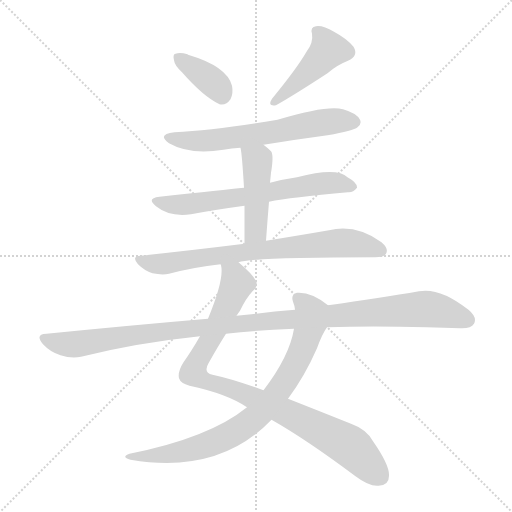
t = 0.00 s
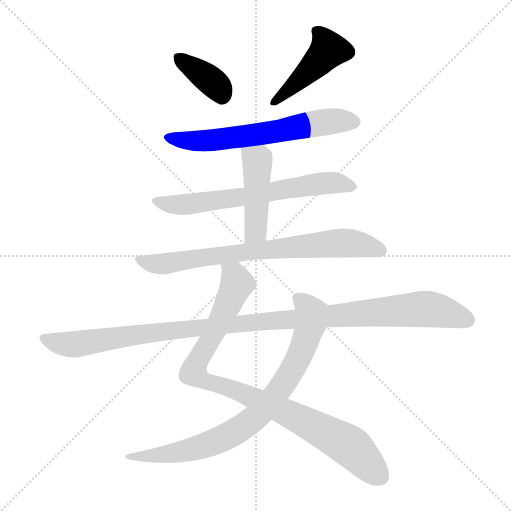
t = 1.45 s
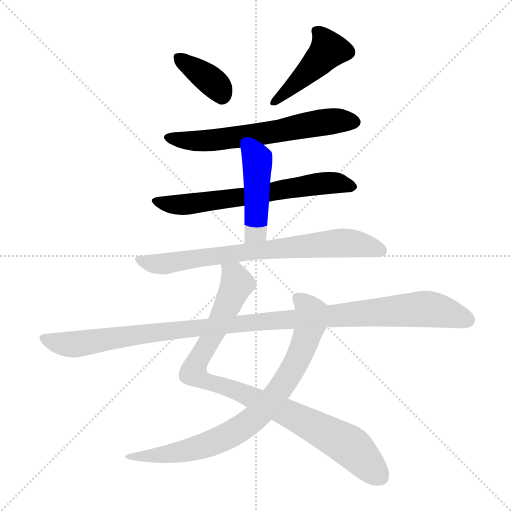
t = 2.90 s
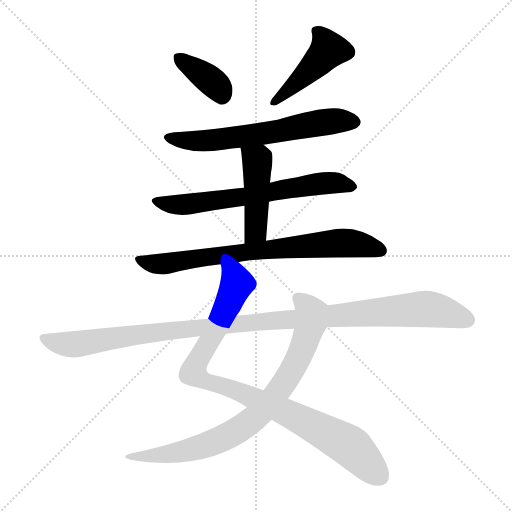
t = 4.34 s
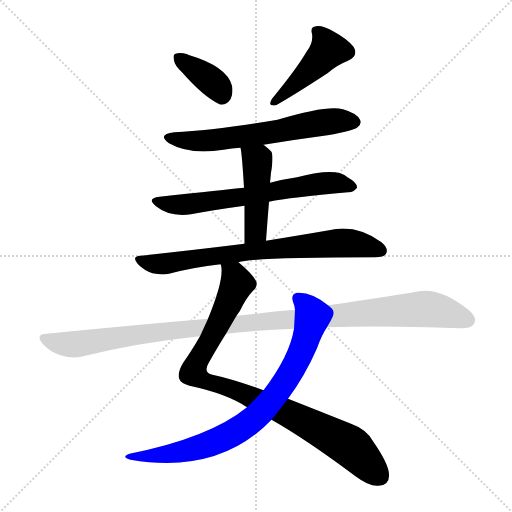
t = 5.79 s
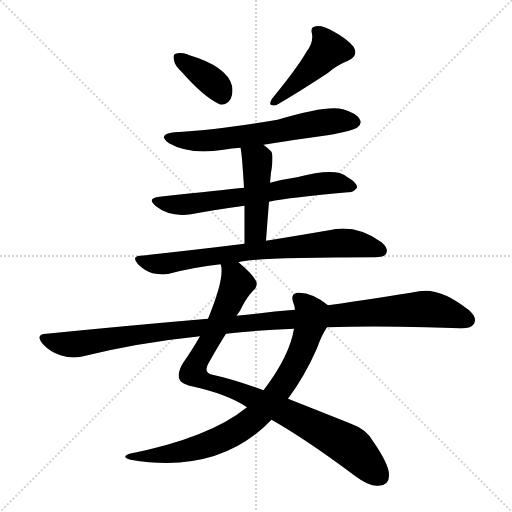
t = 7.24 s

The animated SVG that drew these frames (rendered in a browser with its animation timeline set to each time). Animation: 9 CSS @keyframes rules; one cycle of 7.24 s.

<svg version="1.1" viewBox="0 0 1024 1024" xmlns="http://www.w3.org/2000/svg">
  <g stroke="lightgray" stroke-dasharray="1,1" stroke-width="1" transform="scale(4, 4)">
    <line x1="0" y1="0" x2="256" y2="256"></line>
    <line x1="256" y1="0" x2="0" y2="256"></line>
    <line x1="128" y1="0" x2="128" y2="256"></line>
    <line x1="0" y1="128" x2="256" y2="128"></line>
  </g>
<g transform="scale(1, -1) translate(0, -900)">
   <style type="text/css">
    @keyframes keyframes0 {
      from {
       stroke: blue;
       stroke-dashoffset: 371;
       stroke-width: 128;
       }
       55% {
       animation-timing-function: step-end;
       stroke: blue;
       stroke-dashoffset: 0;
       stroke-width: 128;
       }
       to {
       stroke: black;
       stroke-width: 1024;
       }
       }
       #make-me-a-hanzi-animation-0 {
         animation: keyframes0 0.551921s both;
         animation-delay: 0.000000s;
         animation-timing-function: linear;
       }
    @keyframes keyframes1 {
      from {
       stroke: blue;
       stroke-dashoffset: 446;
       stroke-width: 128;
       }
       59% {
       animation-timing-function: step-end;
       stroke: blue;
       stroke-dashoffset: 0;
       stroke-width: 128;
       }
       to {
       stroke: black;
       stroke-width: 1024;
       }
       }
       #make-me-a-hanzi-animation-1 {
         animation: keyframes1 0.612956s both;
         animation-delay: 0.551921s;
         animation-timing-function: linear;
       }
    @keyframes keyframes2 {
      from {
       stroke: blue;
       stroke-dashoffset: 626;
       stroke-width: 128;
       }
       67% {
       animation-timing-function: step-end;
       stroke: blue;
       stroke-dashoffset: 0;
       stroke-width: 128;
       }
       to {
       stroke: black;
       stroke-width: 1024;
       }
       }
       #make-me-a-hanzi-animation-2 {
         animation: keyframes2 0.759440s both;
         animation-delay: 1.164876s;
         animation-timing-function: linear;
       }
    @keyframes keyframes3 {
      from {
       stroke: blue;
       stroke-dashoffset: 651;
       stroke-width: 128;
       }
       68% {
       animation-timing-function: step-end;
       stroke: blue;
       stroke-dashoffset: 0;
       stroke-width: 128;
       }
       to {
       stroke: black;
       stroke-width: 1024;
       }
       }
       #make-me-a-hanzi-animation-3 {
         animation: keyframes3 0.779785s both;
         animation-delay: 1.924316s;
         animation-timing-function: linear;
       }
    @keyframes keyframes4 {
      from {
       stroke: blue;
       stroke-dashoffset: 455;
       stroke-width: 128;
       }
       60% {
       animation-timing-function: step-end;
       stroke: blue;
       stroke-dashoffset: 0;
       stroke-width: 128;
       }
       to {
       stroke: black;
       stroke-width: 1024;
       }
       }
       #make-me-a-hanzi-animation-4 {
         animation: keyframes4 0.620280s both;
         animation-delay: 2.704102s;
         animation-timing-function: linear;
       }
    @keyframes keyframes5 {
      from {
       stroke: blue;
       stroke-dashoffset: 745;
       stroke-width: 128;
       }
       71% {
       animation-timing-function: step-end;
       stroke: blue;
       stroke-dashoffset: 0;
       stroke-width: 128;
       }
       to {
       stroke: black;
       stroke-width: 1024;
       }
       }
       #make-me-a-hanzi-animation-5 {
         animation: keyframes5 0.856283s both;
         animation-delay: 3.324382s;
         animation-timing-function: linear;
       }
    @keyframes keyframes6 {
      from {
       stroke: blue;
       stroke-dashoffset: 929;
       stroke-width: 128;
       }
       75% {
       animation-timing-function: step-end;
       stroke: blue;
       stroke-dashoffset: 0;
       stroke-width: 128;
       }
       to {
       stroke: black;
       stroke-width: 1024;
       }
       }
       #make-me-a-hanzi-animation-6 {
         animation: keyframes6 1.006022s both;
         animation-delay: 4.180664s;
         animation-timing-function: linear;
       }
    @keyframes keyframes7 {
      from {
       stroke: blue;
       stroke-dashoffset: 795;
       stroke-width: 128;
       }
       72% {
       animation-timing-function: step-end;
       stroke: blue;
       stroke-dashoffset: 0;
       stroke-width: 128;
       }
       to {
       stroke: black;
       stroke-width: 1024;
       }
       }
       #make-me-a-hanzi-animation-7 {
         animation: keyframes7 0.896973s both;
         animation-delay: 5.186686s;
         animation-timing-function: linear;
       }
    @keyframes keyframes8 {
      from {
       stroke: blue;
       stroke-dashoffset: 1110;
       stroke-width: 128;
       }
       78% {
       animation-timing-function: step-end;
       stroke: blue;
       stroke-dashoffset: 0;
       stroke-width: 128;
       }
       to {
       stroke: black;
       stroke-width: 1024;
       }
       }
       #make-me-a-hanzi-animation-8 {
         animation: keyframes8 1.153320s both;
         animation-delay: 6.083659s;
         animation-timing-function: linear;
       }
</style>
<path d="M 364.0 755.5 Q 407.0 706.5 439.0 691.5 Q 452.0 688.5 461.0 701.5 Q 467.0 713.5 464.0 728.5 Q 454.0 767.5 376.0 790.5 L 375.0 791.5 Q 360.0 795.5 351.0 792.5 Q 345.0 791.5 348.0 779.5 Q 349.0 769.5 364.0 755.5 Z" fill="lightgray"></path> 
<path d="M 613.0 796.5 Q 594.0 763.5 544.0 702.5 Q 534.0 686.5 552.0 689.5 Q 586.0 708.5 655.0 753.5 Q 673.0 769.5 696.0 778.5 Q 718.0 788.5 707.0 806.5 Q 694.0 822.5 668.0 836.5 Q 646.0 849.5 632.0 847.5 Q 620.0 846.5 624.0 832.5 Q 627.0 814.5 613.0 796.5 Z" fill="lightgray"></path> 
<path d="M 527.0 610.5 Q 588.0 620.5 655.0 629.5 Q 707.0 638.5 715.0 645.5 Q 724.0 652.5 720.0 660.5 Q 714.0 673.5 686.0 681.5 Q 655.0 690.5 555.0 660.5 Q 431.0 639.5 349.0 635.5 Q 313.0 631.5 338.0 613.5 Q 380.0 589.5 447.0 600.5 Q 463.0 603.5 481.0 604.5 L 527.0 610.5 Z" fill="lightgray"></path> 
<path d="M 538.0 496.5 Q 581.0 505.5 696.0 515.5 Q 706.0 514.5 714.0 524.5 Q 715.0 534.5 695.0 545.5 Q 674.0 566.5 594.0 545.5 Q 566.0 541.5 540.0 534.5 L 488.0 524.5 Q 449.0 520.5 319.0 506.5 Q 292.0 503.5 312.0 487.5 Q 339.0 465.5 382.0 471.5 Q 430.0 480.5 489.0 488.5 L 538.0 496.5 Z" fill="lightgray"></path> 
<path d="M 532.0 418.5 Q 535.0 460.5 538.0 496.5 L 540.0 534.5 Q 541.0 544.5 542.0 554.5 Q 548.0 590.5 542.0 597.5 Q 535.0 604.5 527.0 610.5 C 503.0 629.5 476.0 634.5 481.0 604.5 Q 484.0 592.5 488.0 524.5 L 489.0 488.5 Q 489.0 457.5 489.0 412.5 C 489.0 382.5 530.0 388.5 532.0 418.5 Z" fill="lightgray"></path> 
<path d="M 477.0 375.5 Q 504.0 385.5 750.0 385.5 Q 768.0 385.5 772.0 392.5 Q 778.0 402.5 763.0 415.5 Q 712.0 452.5 658.0 439.5 Q 606.0 430.5 532.0 418.5 L 489.0 412.5 Q 392.0 400.5 281.0 388.5 Q 262.0 387.5 276.0 371.5 Q 289.0 358.5 305.0 353.5 Q 324.0 349.5 338.0 352.5 Q 387.0 365.5 441.0 371.5 L 477.0 375.5 Z" fill="lightgray"></path> 
<path d="M 473.0 268.5 Q 477.0 274.5 480.0 278.5 Q 492.0 303.5 505.0 317.5 Q 515.0 324.5 513.0 335.5 Q 509.0 348.5 477.0 375.5 C 455.0 395.5 439.0 401.5 441.0 371.5 L 442.0 369.5 Q 449.0 342.5 416.0 262.5 L 400.0 227.5 Q 382.0 196.5 367.0 175.5 Q 355.0 156.5 358.0 143.5 Q 361.0 133.5 379.0 128.5 Q 454.0 112.5 494.0 85.5 L 543.0 60.5 Q 612.0 21.5 711.0 -52.5 Q 739.0 -73.5 757.0 -71.5 Q 779.0 -70.5 778.0 -49.5 Q 778.0 -28.5 746.0 17.5 Q 733.0 41.5 702.0 52.5 Q 632.0 80.5 576.0 102.5 L 527.0 119.5 Q 467.0 141.5 425.0 150.5 Q 406.0 154.5 417.0 173.5 Q 436.0 207.5 452.0 232.5 L 473.0 268.5 Z" fill="lightgray"></path> 
<path d="M 656.0 289.5 Q 623.0 316.5 594.0 314.5 Q 581.0 311.5 586.0 296.5 Q 589.0 289.5 590.0 280.5 L 588.0 242.5 Q 579.0 187.5 527.0 119.5 L 494.0 85.5 Q 419.0 24.5 259.0 -7.5 Q 241.0 -14.5 261.0 -19.5 Q 438.0 -49.5 543.0 60.5 L 576.0 102.5 Q 610.0 148.5 634.0 203.5 Q 644.0 231.5 654.0 245.5 C 669.0 271.5 673.0 277.5 656.0 289.5 Z" fill="lightgray"></path> 
<path d="M 654.0 245.5 Q 742.0 248.5 853.0 245.5 Q 889.0 244.5 920.0 243.5 Q 942.0 242.5 948.0 252.5 Q 955.0 265.5 937.0 280.5 Q 880.0 325.5 838.0 317.5 Q 763.0 304.5 656.0 289.5 L 590.0 280.5 Q 548.0 277.5 503.0 271.5 Q 488.0 270.5 473.0 268.5 L 416.0 262.5 Q 263.0 249.5 93.0 232.5 Q 69.0 231.5 86.0 211.5 Q 101.0 195.5 121.0 189.5 Q 143.0 182.5 162.0 186.5 Q 274.0 214.5 400.0 227.5 L 452.0 232.5 Q 512.0 239.5 588.0 242.5 L 654.0 245.5 Z" fill="lightgray"></path> 
      <clipPath id="make-me-a-hanzi-clip-0">
      <path d="M 364.0 755.5 Q 407.0 706.5 439.0 691.5 Q 452.0 688.5 461.0 701.5 Q 467.0 713.5 464.0 728.5 Q 454.0 767.5 376.0 790.5 L 375.0 791.5 Q 360.0 795.5 351.0 792.5 Q 345.0 791.5 348.0 779.5 Q 349.0 769.5 364.0 755.5 Z" fill="lightgray"></path>
      </clipPath>
      <path clip-path="url(#make-me-a-hanzi-clip-0)" d="M 357.0 784.5 L 420.0 740.5 L 443.0 710.5 " fill="none" id="make-me-a-hanzi-animation-0" stroke-dasharray="243 486" stroke-linecap="round"></path>

      <clipPath id="make-me-a-hanzi-clip-1">
      <path d="M 613.0 796.5 Q 594.0 763.5 544.0 702.5 Q 534.0 686.5 552.0 689.5 Q 586.0 708.5 655.0 753.5 Q 673.0 769.5 696.0 778.5 Q 718.0 788.5 707.0 806.5 Q 694.0 822.5 668.0 836.5 Q 646.0 849.5 632.0 847.5 Q 620.0 846.5 624.0 832.5 Q 627.0 814.5 613.0 796.5 Z" fill="lightgray"></path>
      </clipPath>
      <path clip-path="url(#make-me-a-hanzi-clip-1)" d="M 632.0 837.5 L 657.0 800.5 L 553.0 698.5 " fill="none" id="make-me-a-hanzi-animation-1" stroke-dasharray="318 636" stroke-linecap="round"></path>

      <clipPath id="make-me-a-hanzi-clip-2">
      <path d="M 527.0 610.5 Q 588.0 620.5 655.0 629.5 Q 707.0 638.5 715.0 645.5 Q 724.0 652.5 720.0 660.5 Q 714.0 673.5 686.0 681.5 Q 655.0 690.5 555.0 660.5 Q 431.0 639.5 349.0 635.5 Q 313.0 631.5 338.0 613.5 Q 380.0 589.5 447.0 600.5 Q 463.0 603.5 481.0 604.5 L 527.0 610.5 Z" fill="lightgray"></path>
      </clipPath>
      <path clip-path="url(#make-me-a-hanzi-clip-2)" d="M 341.0 625.5 L 389.0 617.5 L 435.0 619.5 L 654.0 656.5 L 707.0 656.5 " fill="none" id="make-me-a-hanzi-animation-2" stroke-dasharray="498 996" stroke-linecap="round"></path>

      <clipPath id="make-me-a-hanzi-clip-3">
      <path d="M 538.0 496.5 Q 581.0 505.5 696.0 515.5 Q 706.0 514.5 714.0 524.5 Q 715.0 534.5 695.0 545.5 Q 674.0 566.5 594.0 545.5 Q 566.0 541.5 540.0 534.5 L 488.0 524.5 Q 449.0 520.5 319.0 506.5 Q 292.0 503.5 312.0 487.5 Q 339.0 465.5 382.0 471.5 Q 430.0 480.5 489.0 488.5 L 538.0 496.5 Z" fill="lightgray"></path>
      </clipPath>
      <path clip-path="url(#make-me-a-hanzi-clip-3)" d="M 314.0 497.5 L 347.0 490.5 L 385.0 492.5 L 645.0 533.5 L 705.0 526.5 " fill="none" id="make-me-a-hanzi-animation-3" stroke-dasharray="523 1046" stroke-linecap="round"></path>

      <clipPath id="make-me-a-hanzi-clip-4">
      <path d="M 532.0 418.5 Q 535.0 460.5 538.0 496.5 L 540.0 534.5 Q 541.0 544.5 542.0 554.5 Q 548.0 590.5 542.0 597.5 Q 535.0 604.5 527.0 610.5 C 503.0 629.5 476.0 634.5 481.0 604.5 Q 484.0 592.5 488.0 524.5 L 489.0 488.5 Q 489.0 457.5 489.0 412.5 C 489.0 382.5 530.0 388.5 532.0 418.5 Z" fill="lightgray"></path>
      </clipPath>
      <path clip-path="url(#make-me-a-hanzi-clip-4)" d="M 489.0 603.5 L 515.0 578.5 L 512.0 444.5 L 495.0 421.5 " fill="none" id="make-me-a-hanzi-animation-4" stroke-dasharray="327 654" stroke-linecap="round"></path>

      <clipPath id="make-me-a-hanzi-clip-5">
      <path d="M 477.0 375.5 Q 504.0 385.5 750.0 385.5 Q 768.0 385.5 772.0 392.5 Q 778.0 402.5 763.0 415.5 Q 712.0 452.5 658.0 439.5 Q 606.0 430.5 532.0 418.5 L 489.0 412.5 Q 392.0 400.5 281.0 388.5 Q 262.0 387.5 276.0 371.5 Q 289.0 358.5 305.0 353.5 Q 324.0 349.5 338.0 352.5 Q 387.0 365.5 441.0 371.5 L 477.0 375.5 Z" fill="lightgray"></path>
      </clipPath>
      <path clip-path="url(#make-me-a-hanzi-clip-5)" d="M 278.0 380.5 L 331.0 372.5 L 498.0 397.5 L 694.0 414.5 L 762.0 398.5 " fill="none" id="make-me-a-hanzi-animation-5" stroke-dasharray="617 1234" stroke-linecap="round"></path>

      <clipPath id="make-me-a-hanzi-clip-6">
      <path d="M 473.0 268.5 Q 477.0 274.5 480.0 278.5 Q 492.0 303.5 505.0 317.5 Q 515.0 324.5 513.0 335.5 Q 509.0 348.5 477.0 375.5 C 455.0 395.5 439.0 401.5 441.0 371.5 L 442.0 369.5 Q 449.0 342.5 416.0 262.5 L 400.0 227.5 Q 382.0 196.5 367.0 175.5 Q 355.0 156.5 358.0 143.5 Q 361.0 133.5 379.0 128.5 Q 454.0 112.5 494.0 85.5 L 543.0 60.5 Q 612.0 21.5 711.0 -52.5 Q 739.0 -73.5 757.0 -71.5 Q 779.0 -70.5 778.0 -49.5 Q 778.0 -28.5 746.0 17.5 Q 733.0 41.5 702.0 52.5 Q 632.0 80.5 576.0 102.5 L 527.0 119.5 Q 467.0 141.5 425.0 150.5 Q 406.0 154.5 417.0 173.5 Q 436.0 207.5 452.0 232.5 L 473.0 268.5 Z" fill="lightgray"></path>
      </clipPath>
      <path clip-path="url(#make-me-a-hanzi-clip-6)" d="M 449.0 365.5 L 469.0 347.5 L 474.0 332.5 L 386.0 154.5 L 410.0 138.5 L 481.0 116.5 L 561.0 80.5 L 693.0 12.5 L 759.0 -52.5 " fill="none" id="make-me-a-hanzi-animation-6" stroke-dasharray="801 1602" stroke-linecap="round"></path>

      <clipPath id="make-me-a-hanzi-clip-7">
      <path d="M 656.0 289.5 Q 623.0 316.5 594.0 314.5 Q 581.0 311.5 586.0 296.5 Q 589.0 289.5 590.0 280.5 L 588.0 242.5 Q 579.0 187.5 527.0 119.5 L 494.0 85.5 Q 419.0 24.5 259.0 -7.5 Q 241.0 -14.5 261.0 -19.5 Q 438.0 -49.5 543.0 60.5 L 576.0 102.5 Q 610.0 148.5 634.0 203.5 Q 644.0 231.5 654.0 245.5 C 669.0 271.5 673.0 277.5 656.0 289.5 Z" fill="lightgray"></path>
      </clipPath>
      <path clip-path="url(#make-me-a-hanzi-clip-7)" d="M 596.0 302.5 L 615.0 286.5 L 623.0 268.5 L 607.0 207.5 L 568.0 133.5 L 509.0 63.5 L 463.0 31.5 L 399.0 5.5 L 340.0 -8.5 L 270.0 -11.5 " fill="none" id="make-me-a-hanzi-animation-7" stroke-dasharray="667 1334" stroke-linecap="round"></path>

      <clipPath id="make-me-a-hanzi-clip-8">
      <path d="M 654.0 245.5 Q 742.0 248.5 853.0 245.5 Q 889.0 244.5 920.0 243.5 Q 942.0 242.5 948.0 252.5 Q 955.0 265.5 937.0 280.5 Q 880.0 325.5 838.0 317.5 Q 763.0 304.5 656.0 289.5 L 590.0 280.5 Q 548.0 277.5 503.0 271.5 Q 488.0 270.5 473.0 268.5 L 416.0 262.5 Q 263.0 249.5 93.0 232.5 Q 69.0 231.5 86.0 211.5 Q 101.0 195.5 121.0 189.5 Q 143.0 182.5 162.0 186.5 Q 274.0 214.5 400.0 227.5 L 452.0 232.5 Q 512.0 239.5 588.0 242.5 L 654.0 245.5 Z" fill="lightgray"></path>
      </clipPath>
      <path clip-path="url(#make-me-a-hanzi-clip-8)" d="M 89.0 222.5 L 123.0 212.5 L 163.0 212.5 L 410.0 246.5 L 854.0 282.5 L 935.0 259.5 " fill="none" id="make-me-a-hanzi-animation-8" stroke-dasharray="982 1964" stroke-linecap="round"></path>

</g>
</svg>
